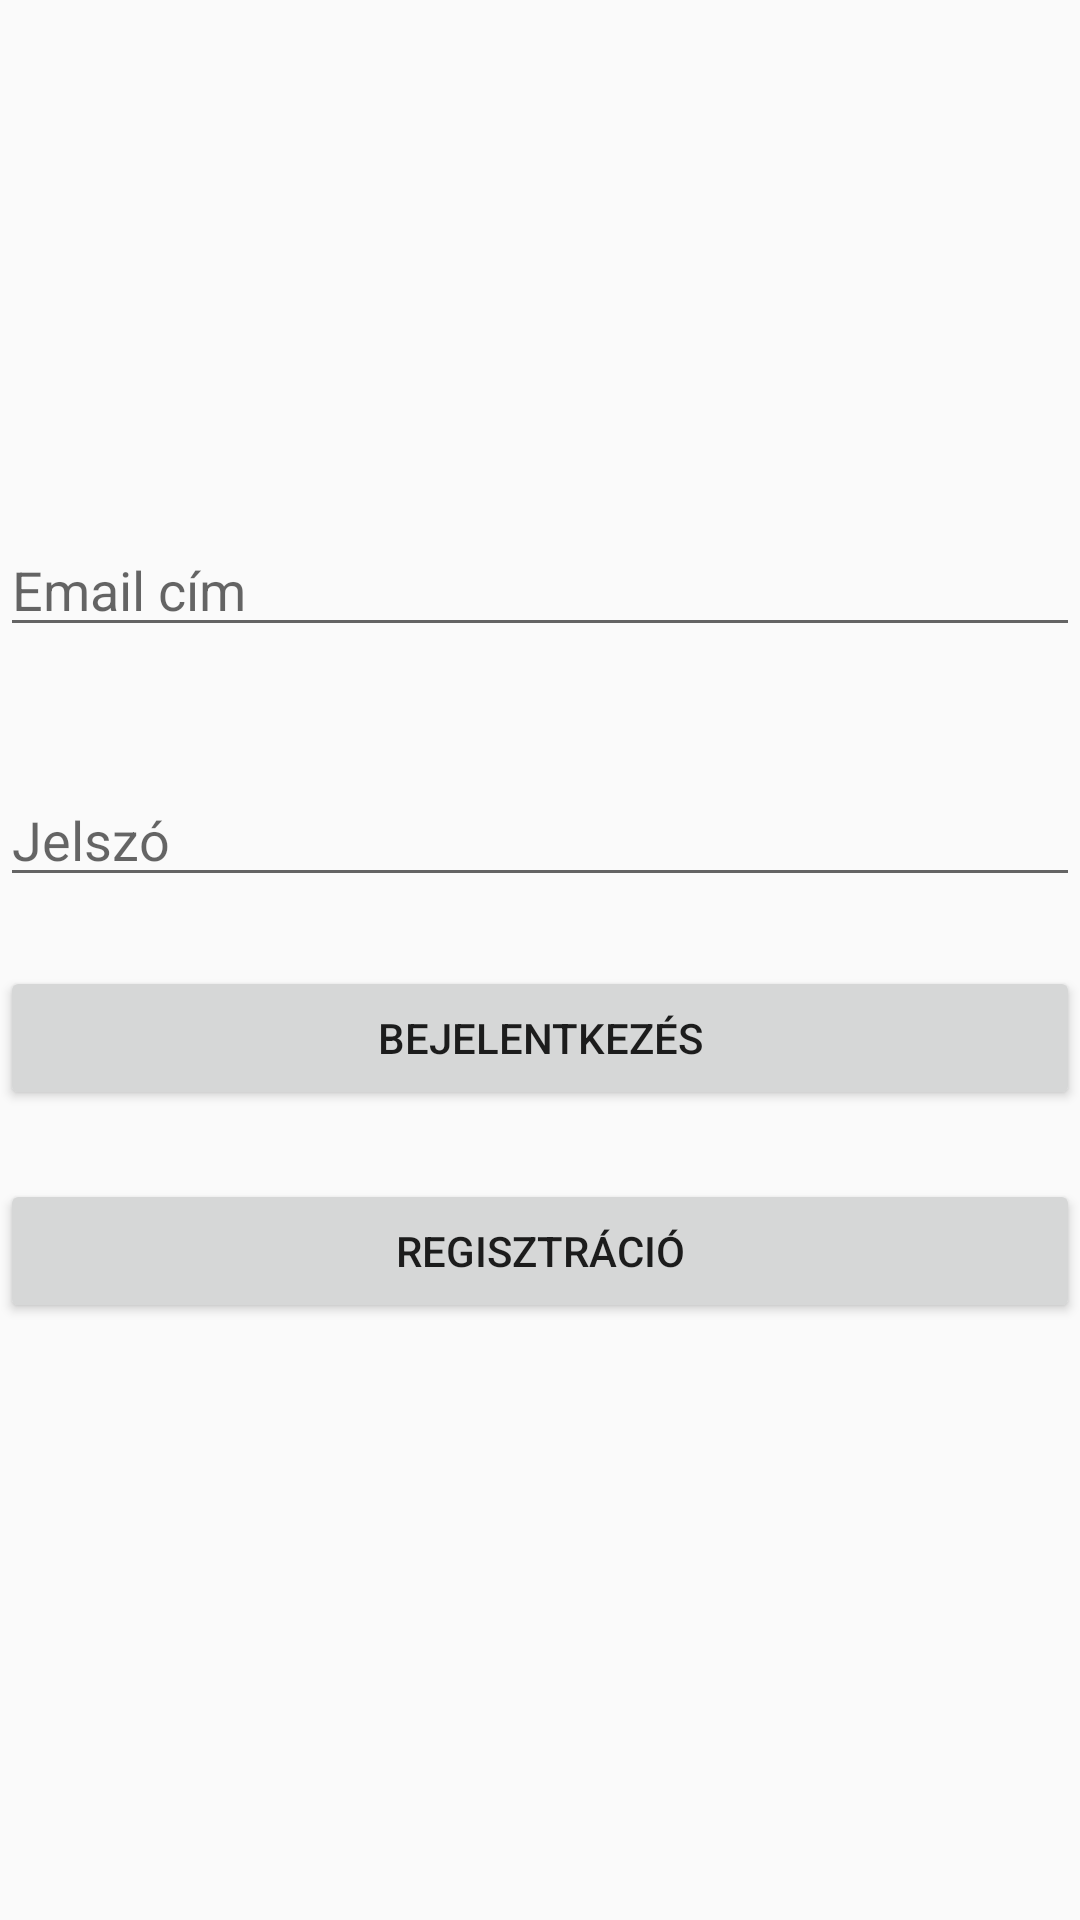

This screen was rendered from an Android layout file. Write that file and the resources it references.
<!-- AndroidManifest.xml: application theme Theme.AppCompat.DayNight -->
<!-- res/layout/activity_main.xml -->
<?xml version="1.0" encoding="utf-8"?>
<androidx.constraintlayout.widget.ConstraintLayout
    xmlns:android="http://schemas.android.com/apk/res/android"
    xmlns:app="http://schemas.android.com/apk/res-auto"
    xmlns:tools="http://schemas.android.com/tools"
    android:layout_width="match_parent"
    android:layout_height="match_parent"
    tools:context=".MainActivity">





    <EditText
        android:id="@+id/editTextUserName"
        android:layout_width="match_parent"
        android:layout_height="wrap_content"
        android:ems="10"
        android:inputType="textEmailAddress"
        android:hint="@string/email"
        app:layout_constraintBottom_toBottomOf="parent"
        app:layout_constraintTop_toTopOf="parent"
        app:layout_constraintVertical_bias="0.291"
        tools:layout_editor_absoluteX="16dp" />

    <EditText
        android:id="@+id/editTextPassword"
        android:layout_width="match_parent"
        android:layout_height="wrap_content"
        android:ems="10"
        android:inputType="textPassword"
        android:hint="@string/password"
        app:layout_constraintBottom_toBottomOf="parent"
        app:layout_constraintTop_toBottomOf="@+id/editTextUserName"
        app:layout_constraintVertical_bias="0.11"
        tools:layout_editor_absoluteX="0dp" />

    <Button
        android:id="@+id/loginButton"
        android:layout_width="0dp"
        android:layout_height="wrap_content"
        android:text="@string/login"
        app:layout_constraintBottom_toBottomOf="parent"
        app:layout_constraintEnd_toEndOf="parent"
        app:layout_constraintHorizontal_bias="1.0"
        app:layout_constraintStart_toStartOf="parent"
        app:layout_constraintTop_toBottomOf="@id/editTextPassword"
        app:layout_constraintVertical_bias="0.078"
         />

    <Button
        android:id="@+id/registerButton"
        android:layout_width="0dp"
        android:layout_height="wrap_content"
        android:text="@string/registration"
        app:layout_constraintBottom_toBottomOf="parent"
        app:layout_constraintEnd_toEndOf="parent"
        app:layout_constraintHorizontal_bias="0.0"
        app:layout_constraintStart_toStartOf="parent"
        app:layout_constraintTop_toBottomOf="@+id/loginButton"
        app:layout_constraintVertical_bias="0.103" />
</androidx.constraintlayout.widget.ConstraintLayout>
<!-- resources referenced by this layout -->
<resources>
  <string name="email">Email cím</string>
  <string name="login">Bejelentkezés</string>
  <string name="password">Jelszó</string>
  <string name="registration">Regisztráció</string>
</resources>
